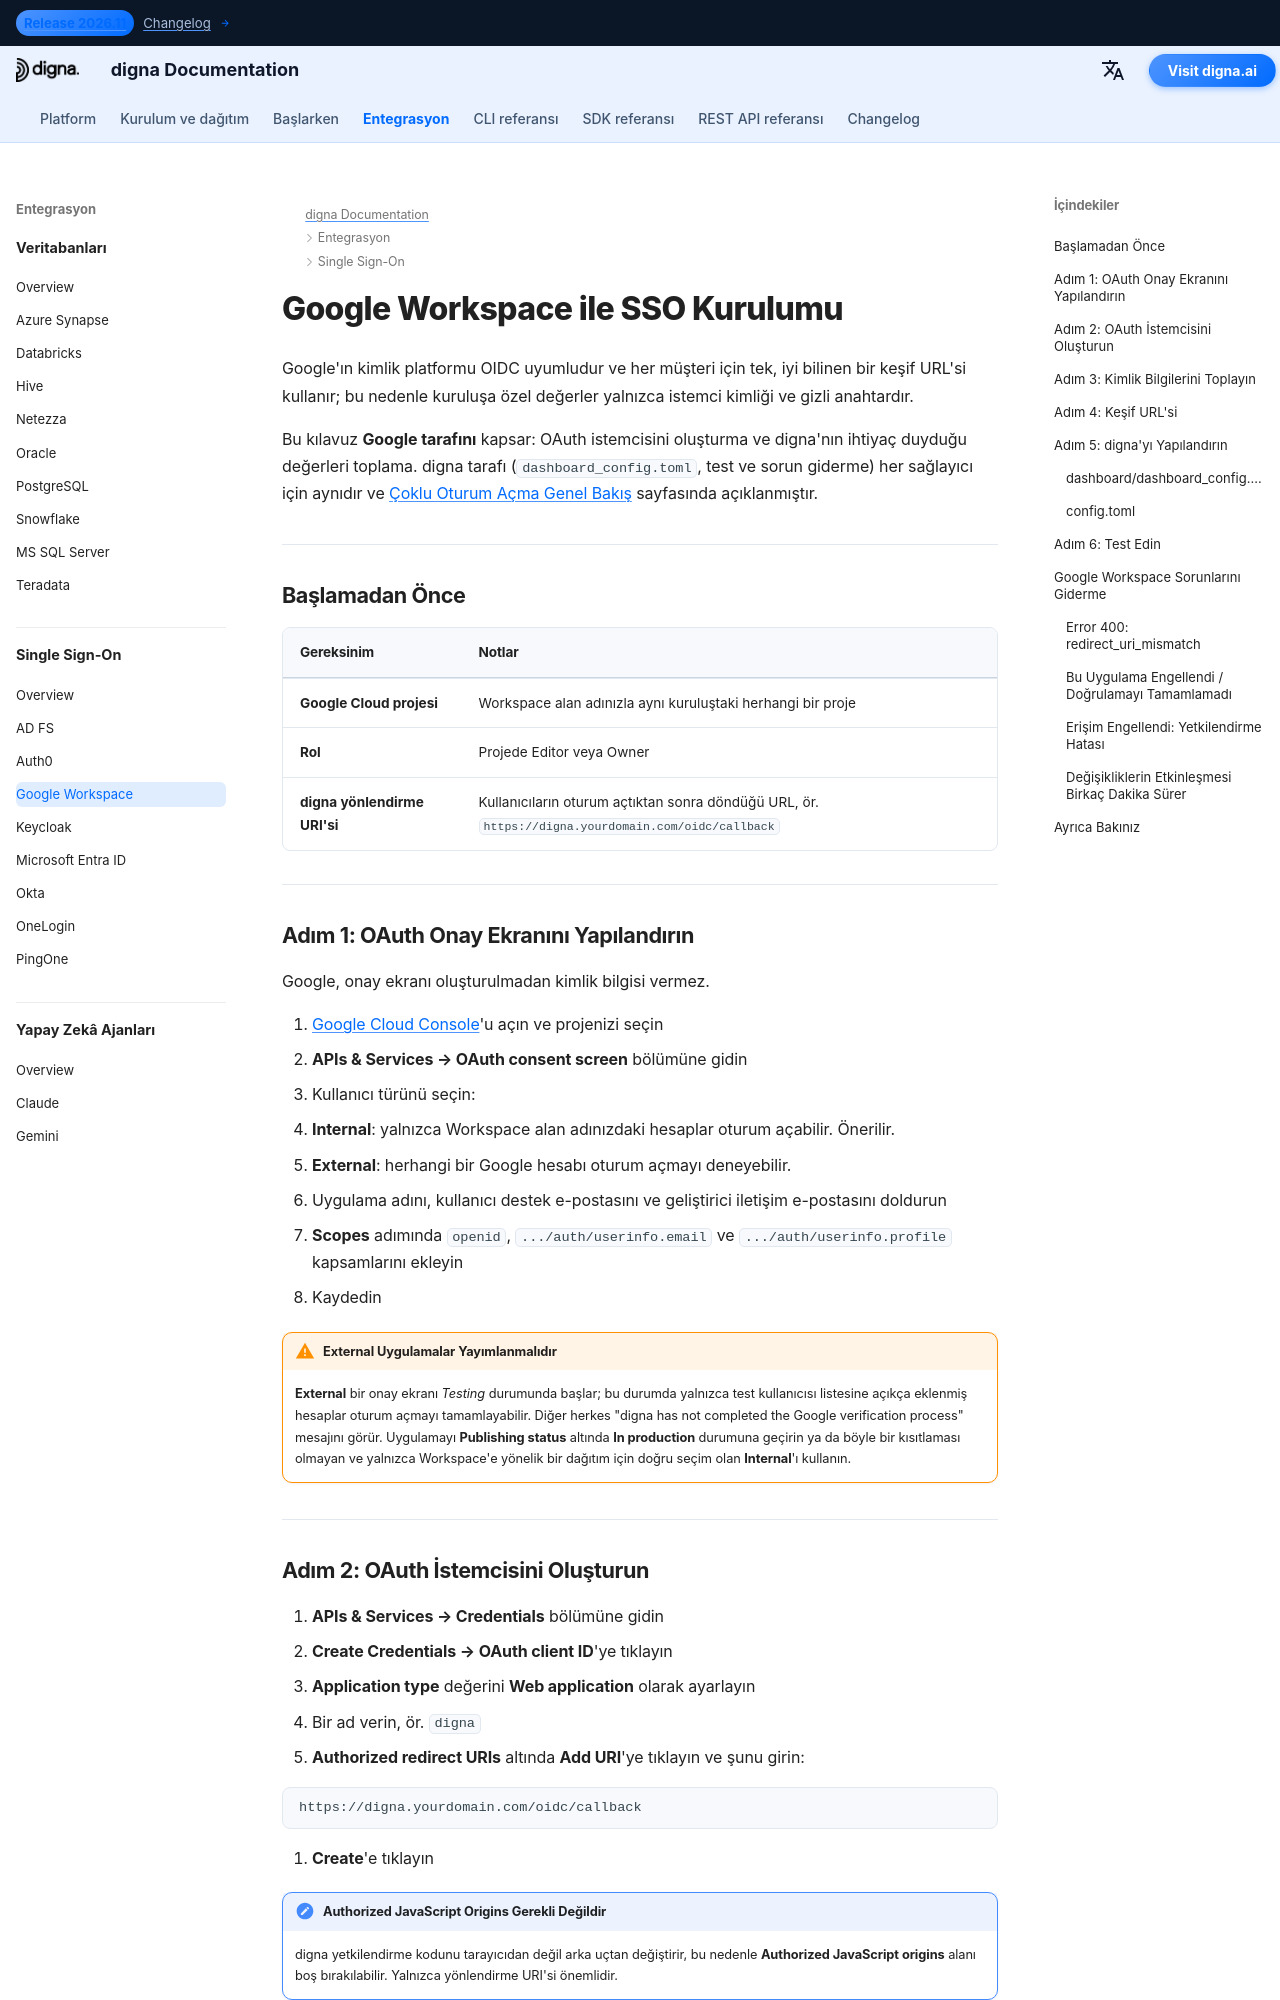

repository: dignaai/digna-docs · page: tr/sso/google_workspace_sso_guide/index.html · generator: mkdocs

---
title: Google Workspace SSO – Çoklu Oturum Açma Entegrasyonu | digna Dokümantasyonu
description: "OpenID Connect kullanarak Google Workspace ile digna için çoklu oturum açmayı yapılandırın: OAuth onay ekranı, OAuth istemci kimliği, yetkili yönlendirme URI'leri ve buna uygun digna yapılandırması."
image: /assets/logo_square.png
keywords: digna sso, google workspace sso, google oidc, oauth onay ekranı, openid connect, kurumsal kimlik doğrulama
---

# Google Workspace ile SSO Kurulumu

Google'ın kimlik platformu OIDC uyumludur ve her müşteri için tek, iyi bilinen bir keşif URL'si kullanır; bu nedenle kuruluşa özel değerler yalnızca istemci kimliği ve gizli anahtardır.

Bu kılavuz **Google tarafını** kapsar: OAuth istemcisini oluşturma ve digna'nın ihtiyaç duyduğu değerleri toplama. digna tarafı (`dashboard_config.toml`, test ve sorun giderme) her sağlayıcı için aynıdır ve [Çoklu Oturum Açma Genel Bakış](overview.md) sayfasında açıklanmıştır.

---

## Başlamadan Önce

| Gereksinim | Notlar |
|---|---|
| **Google Cloud projesi** | Workspace alan adınızla aynı kuruluştaki herhangi bir proje |
| **Rol** | Projede Editor veya Owner |
| **digna yönlendirme URI'si** | Kullanıcıların oturum açtıktan sonra döndüğü URL, ör. `https://digna.yourdomain.com/oidc/callback` |

---

## Adım 1: OAuth Onay Ekranını Yapılandırın

Google, onay ekranı oluşturulmadan kimlik bilgisi vermez.

1. [Google Cloud Console](https://console.cloud.google.com)'u açın ve projenizi seçin
2. **APIs & Services → OAuth consent screen** bölümüne gidin
3. Kullanıcı türünü seçin:
   - **Internal**: yalnızca Workspace alan adınızdaki hesaplar oturum açabilir. Önerilir.
   - **External**: herhangi bir Google hesabı oturum açmayı deneyebilir.
4. Uygulama adını, kullanıcı destek e-postasını ve geliştirici iletişim e-postasını doldurun
5. **Scopes** adımında `openid`, `.../auth/userinfo.email` ve `.../auth/userinfo.profile` kapsamlarını ekleyin
6. Kaydedin

!!! warning "External Uygulamalar Yayımlanmalıdır"

    **External** bir onay ekranı *Testing* durumunda başlar; bu durumda yalnızca test kullanıcısı listesine açıkça eklenmiş hesaplar oturum açmayı tamamlayabilir. Diğer herkes "digna has not completed the Google verification process" mesajını görür. Uygulamayı **Publishing status** altında **In production** durumuna geçirin ya da böyle bir kısıtlaması olmayan ve yalnızca Workspace'e yönelik bir dağıtım için doğru seçim olan **Internal**'ı kullanın.

---
